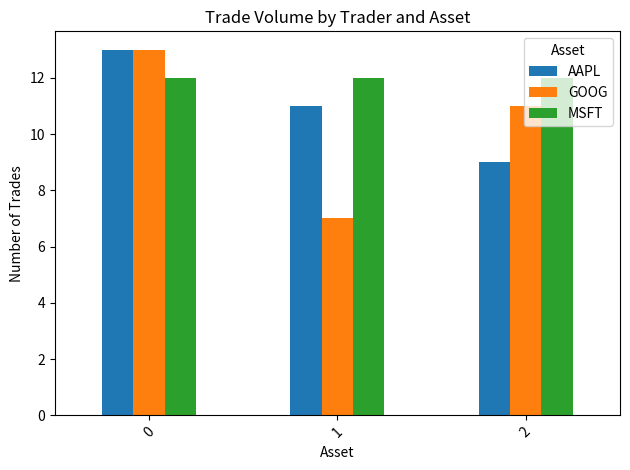

This figure's Python source:
import numpy as np
import pandas as pd
import matplotlib.pyplot as plt

# Simulate trading data - simplified for demonstration
np.random.seed(42)
num_trades = 100
asset = np.random.choice(['AAPL', 'MSFT', 'GOOG'], size=num_trades)
price = np.random.uniform(150, 220, size=num_trades)
time = np.arange(num_trades)

# Simulate trader IDs (simplified - just a few)
trader_ids = ['TraderA', 'TraderB', 'TraderC']
num_traders = len(trader_ids)
trader_assignments = np.random.choice(num_traders, size=num_trades)

# Create a DataFrame
trades = pd.DataFrame({
    'TradeID': time,
    'Asset': asset,
    'Price': price,
    'Time': time,
    'TraderID': trader_assignments
})

# Group trades by trader ID and asset
grouped_trades = trades.groupby(['TraderID', 'Asset'])

# Calculate the number of trades per asset per trader
trade_counts = grouped_trades.size().unstack()

# Plotting the trade counts
plt.figure(figsize=(10, 6))
trade_counts.plot(kind='bar')
plt.title('Trade Volume by Trader and Asset')
plt.xlabel('Asset')
plt.ylabel('Number of Trades')
plt.xticks(rotation=45)
plt.tight_layout()
plt.show()
